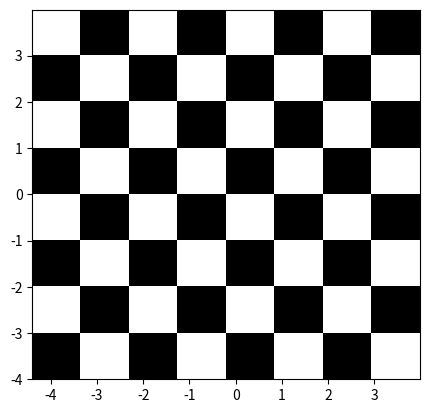

Reproduce this figure in Python. (Note: this script raises an exception after producing the figure.)
#!/usr/bin/env python3
# -*- coding: utf-8 -*-
"""
Created on Thu Jan 19 22:09:56 2023

@author: boladipo
"""

## Chessboard using Matplotlib in Python
import numpy as np
import matplotlib.pyplot as plt
dx, dy = 0.015, 0.015

x = np.arange(-4.4, 4.0, dx)
y = np.arange(-4.0, 4.0, dy)


extent = np.min(x), np.max(x), np.min(y), np.max(y)
z1 = np.add.outer(range(8), range(8)) % 2
plt.imshow(z1, cmap='binary', interpolation = 'nearest', extent=extent, alpha=1)


def chess(x, y):
    return (1 - x/2 + x** 5 + y ** 6) * np.exp(-(x ** 2 + y ** 2))

z2 = chess(x, y)
plt.imshow(z2, alpha=0, interpolation = 'bilinear', extent = extent)
plt.title("Chess Board in Python")
plt.show()